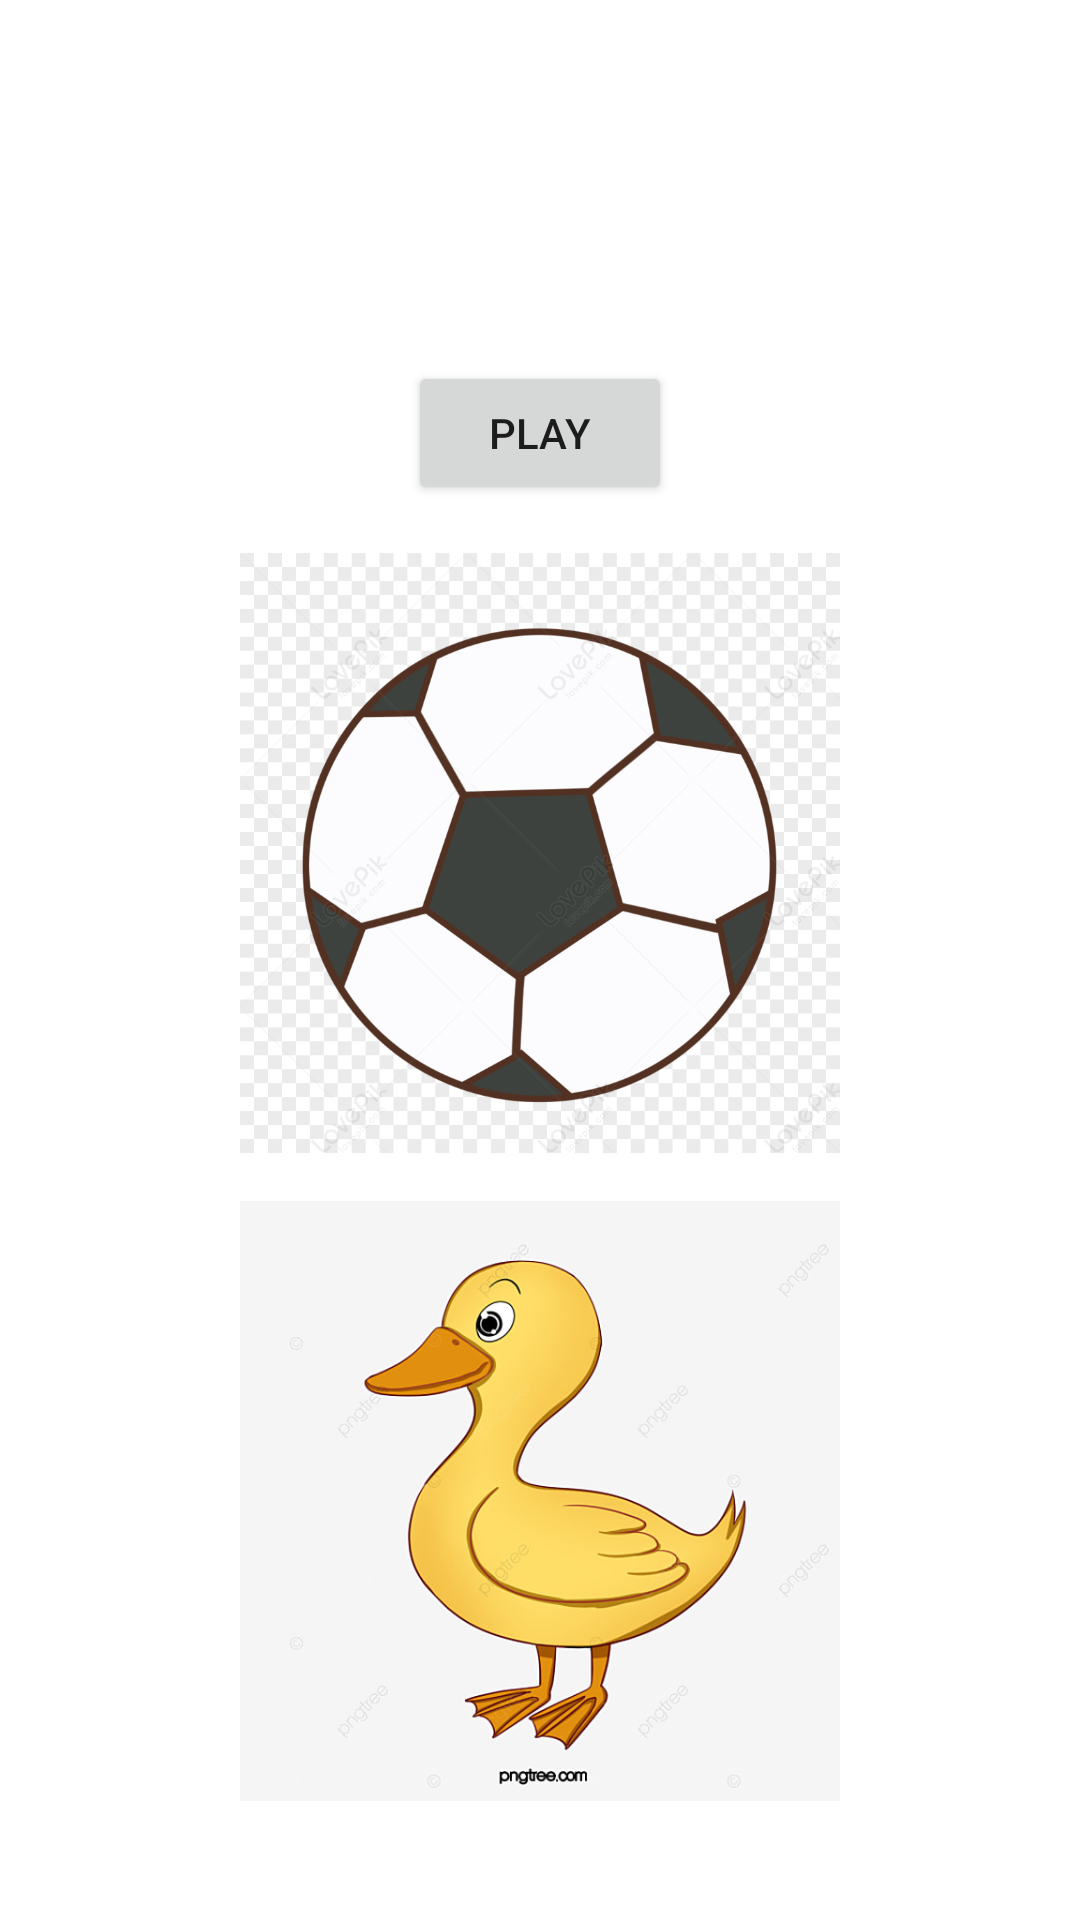

Layout XML and referenced resources for this Android screen:
<!-- AndroidManifest.xml: application theme Theme.AplikasiPengenalanHurufAngkaDanWarna -->
<!-- res/layout/activity_detail_huruf2.xml -->
<?xml version="1.0" encoding="utf-8"?>
<androidx.core.widget.NestedScrollView xmlns:android="http://schemas.android.com/apk/res/android"
    xmlns:app="http://schemas.android.com/apk/res-auto"
    xmlns:tools="http://schemas.android.com/tools"
    android:layout_width="match_parent"
    android:layout_height="match_parent"
    tools:context=".DetailHuruf2Activity">
    <androidx.constraintlayout.widget.ConstraintLayout
        android:layout_width="match_parent"
        android:layout_height="wrap_content">

        <androidx.appcompat.widget.AppCompatTextView
            android:id="@+id/tvHuruf"
            android:layout_width="wrap_content"
            android:layout_height="wrap_content"
            android:layout_margin="2dp"
            android:textSize="89sp"
            app:layout_constraintEnd_toEndOf="parent"
            app:layout_constraintStart_toStartOf="parent"
            app:layout_constraintTop_toTopOf="parent"
            tools:text="A" />

        <androidx.appcompat.widget.AppCompatButton
            android:id="@+id/btnSuara"
            android:layout_width="wrap_content"
            android:layout_height="wrap_content"
            android:text="play"
            app:layout_constraintEnd_toEndOf="parent"
            app:layout_constraintStart_toStartOf="parent"
            app:layout_constraintTop_toBottomOf="@id/tvHuruf" />

        <androidx.appcompat.widget.AppCompatImageView
            android:id="@+id/ivGambar1"
            android:layout_width="200dp"
            android:layout_height="200dp"
            android:layout_marginTop="16dp"
            app:layout_constraintEnd_toEndOf="parent"
            app:layout_constraintStart_toStartOf="parent"
            app:layout_constraintTop_toBottomOf="@id/btnSuara"
            android:src="@drawable/bola"/>

        <androidx.appcompat.widget.AppCompatImageView
            android:id="@+id/ivGambar2"
            android:layout_width="200dp"
            android:layout_height="200dp"
            android:layout_marginTop="16dp"
            android:src="@drawable/bebek"
            app:layout_constraintEnd_toEndOf="parent"
            app:layout_constraintStart_toStartOf="parent"
            app:layout_constraintTop_toBottomOf="@id/ivGambar1" />


    </androidx.constraintlayout.widget.ConstraintLayout>
</androidx.core.widget.NestedScrollView>
<!-- resources referenced by this layout -->
<resources>
  <!-- drawable bebek: jpg bitmap (drawable, 43185 bytes) -->
  <!-- drawable bola: png bitmap (drawable, 142807 bytes) -->
  <style name="Theme.AplikasiPengenalanHurufAngkaDanWarna" parent="Theme.MaterialComponents.DayNight.DarkActionBar">
          
          <item name="colorPrimary">@color/purple_500</item>
          <item name="colorPrimaryVariant">@color/purple_700</item>
          <item name="colorOnPrimary">@color/white</item>
          
          <item name="colorSecondary">@color/teal_200</item>
          <item name="colorSecondaryVariant">@color/teal_700</item>
          <item name="colorOnSecondary">@color/black</item>
          
          <item name="android:statusBarColor" tools:targetApi="l">?attr/colorPrimaryVariant</item>
          
      </style>
  <color name="purple_500">#FF6200EE</color>
  <color name="purple_700">#FF3700B3</color>
  <color name="white">#FFFFFFFF</color>
  <color name="teal_200">#FF03DAC5</color>
  <color name="teal_700">#FF018786</color>
  <color name="black">#FF000000</color>
</resources>
